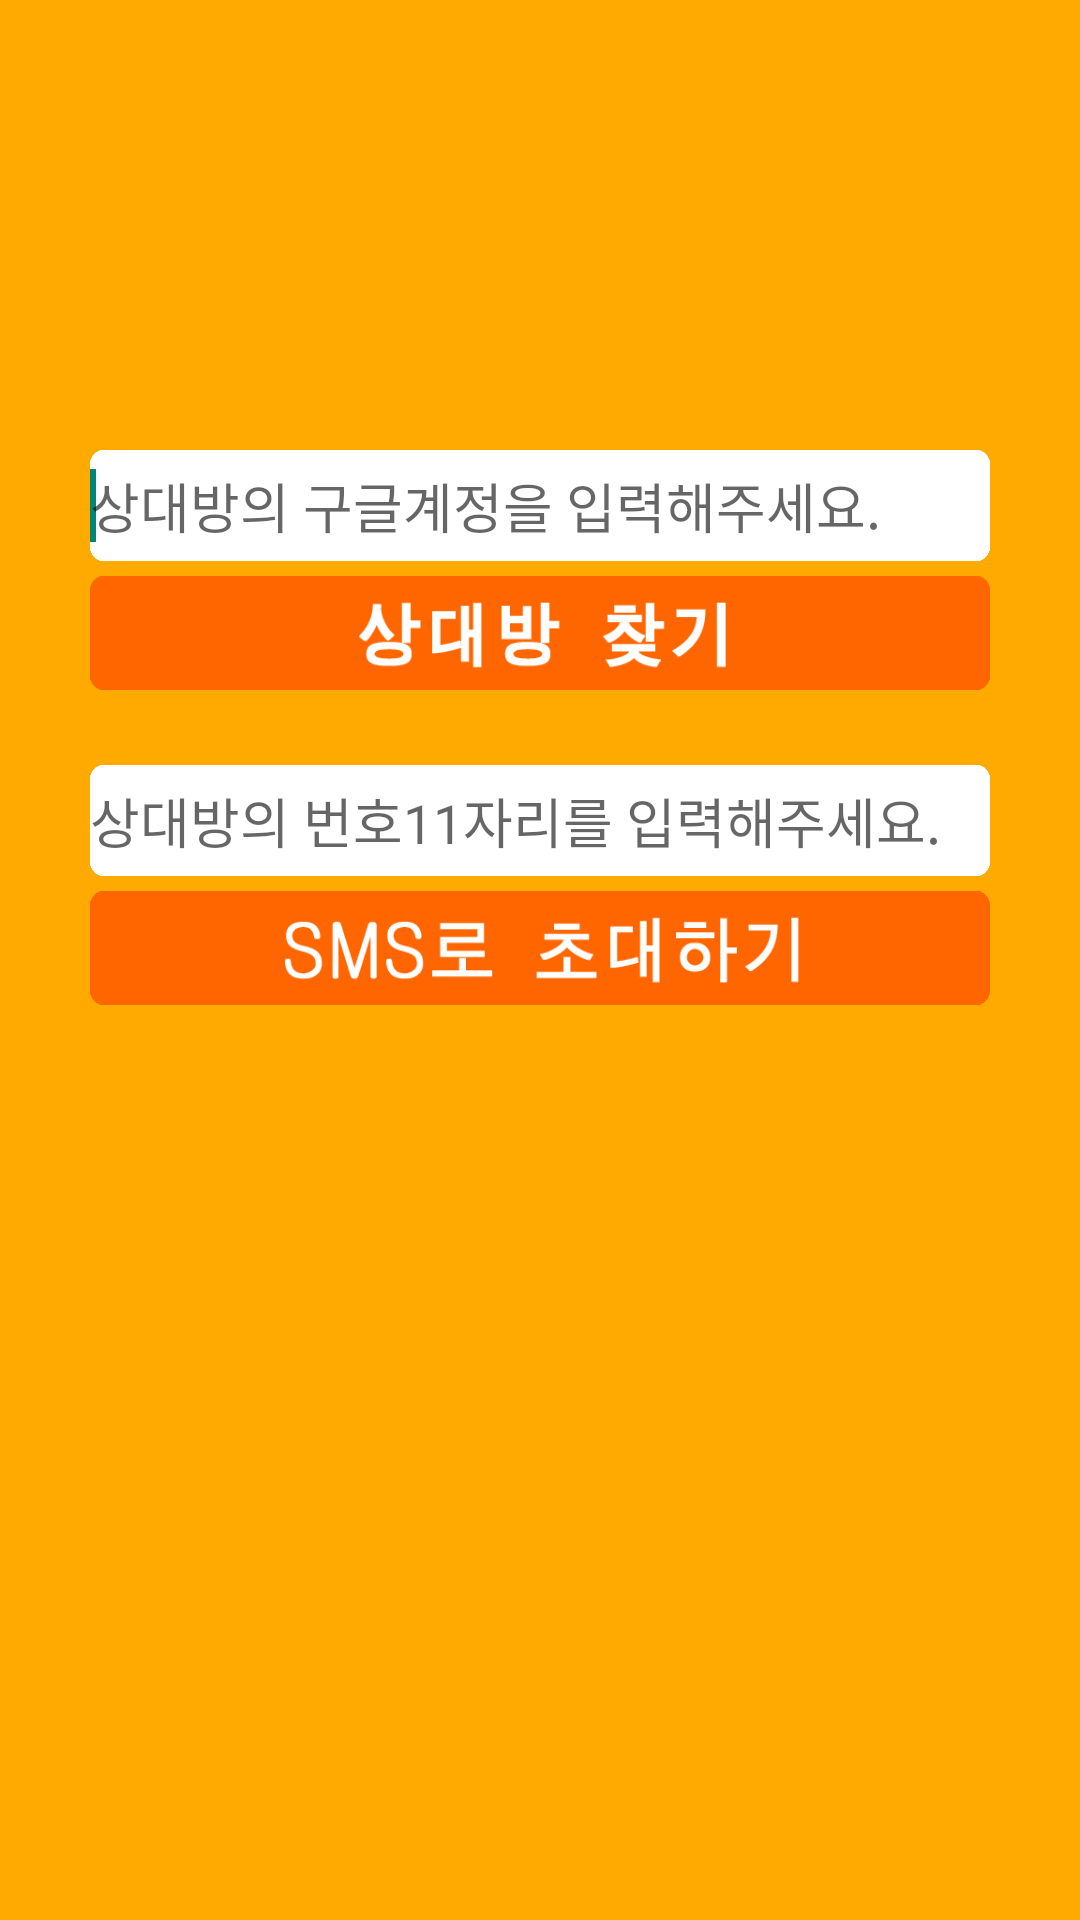

Reconstruct the res/layout file that produces this screen, plus the resources it refers to.
<!-- AndroidManifest.xml: application theme AppTheme -->
<!-- res/layout/activity_sign_up.xml -->
<?xml version="1.0" encoding="utf-8"?>

<LinearLayout xmlns:android="http://schemas.android.com/apk/res/android"
    android:layout_width="match_parent"
    android:layout_height="match_parent"
    android:background="#ffaa00"
    android:orientation="vertical" >

    <EditText
        android:id="@+id/editFindPartner"
        android:layout_width="300dp"
        android:layout_height="wrap_content"
        android:layout_gravity="center_horizontal"
        android:layout_marginTop="150dp"
        android:background="@drawable/search_bar"
        android:ems="10"
        android:hint="상대방의 구글계정을 입력해주세요."
        android:inputType="textEmailAddress" >

        <requestFocus />
    </EditText>

    <Button
        android:id="@+id/buttonFindPartner"
        android:layout_width="300dp"
        android:layout_height="38dp"
        android:layout_gravity="center_horizontal"
        android:layout_marginBottom="5dp"
        android:layout_marginTop="5dp"
        android:background="@drawable/button_findpartner"
        android:text="@null" />

    <EditText
        android:id="@+id/editInvitePartner"
        android:layout_width="300dp"
        android:layout_height="wrap_content"
        android:layout_gravity="center_horizontal"
        android:layout_marginTop="20dp"
        android:background="@drawable/search_bar"
        android:ems="10"
        android:hint="상대방의 번호11자리를 입력해주세요."
        android:inputType="number" />

    <Button
        android:id="@+id/buttonInvitePartner"
        android:layout_width="300dp"
        android:layout_height="38dp"
        android:layout_gravity="center_horizontal"
        android:layout_marginTop="5dp"
        android:background="@drawable/button_invite"
        android:text="@null" />

</LinearLayout>
<!-- resources referenced by this layout -->
<resources>
  <!-- drawable button_findpartner: png bitmap (drawable-xxhdpi, 5874 bytes) -->
  <!-- drawable button_invite: png bitmap (drawable-xxhdpi, 6945 bytes) -->
  <!-- drawable search_bar: png bitmap (drawable-xxhdpi, 1151 bytes) -->
  <style name="AppTheme" parent="AppBaseTheme">
          
      </style>
  <style name="AppBaseTheme" parent="Theme.AppCompat.Light">
          
      </style>
</resources>
